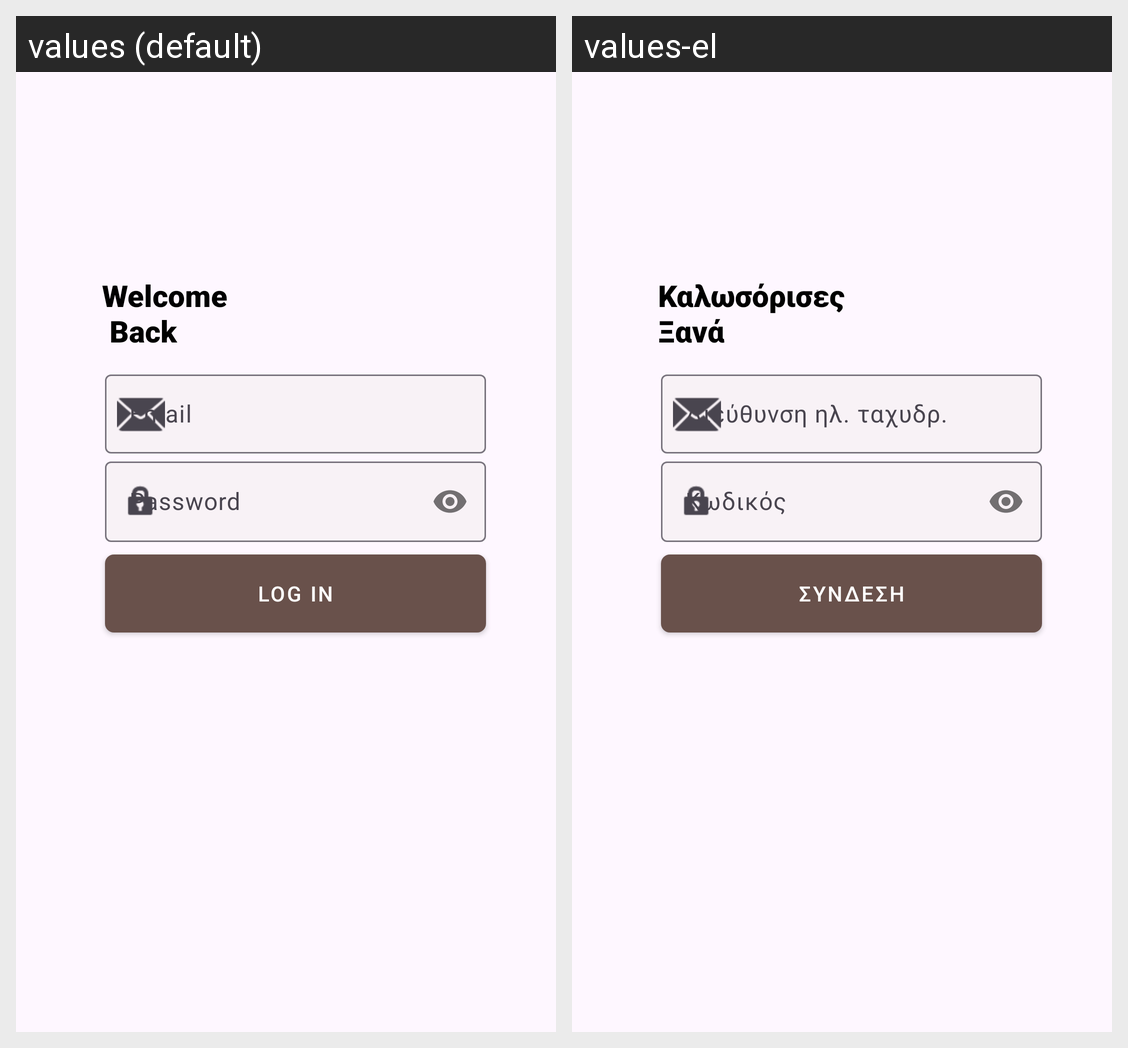

Here is an Android app screen in its default locale and in the app's own translations. Write out the translated-string differences for the strings that appear on this screen.
Android screen res/layout/activity_log_in.xml rendered under 2 locales, left to right: values (default), values-el. Device: Nexus 5 (rendered at 1080×1920; each locale shown at half size, 540×960, under a caption strip naming it); theme Theme.SmartAlert.
Strings drawn on this screen, with the default value and each locale's value (text and hints the layout hard-codes, and strings that could not be matched under every locale, appear in the picture but are not listed):

log_in1
  values: Log in
  values-el: Σύνδεση

email
  values: Email
  values-el: Διεύθυνση ηλ. ταχυδρ.

password
  values: Password
  values-el: Κωδικός

welcome_n_back
  values: Welcome
       Back
  values-el: Καλωσόρισες
      Ξανά
